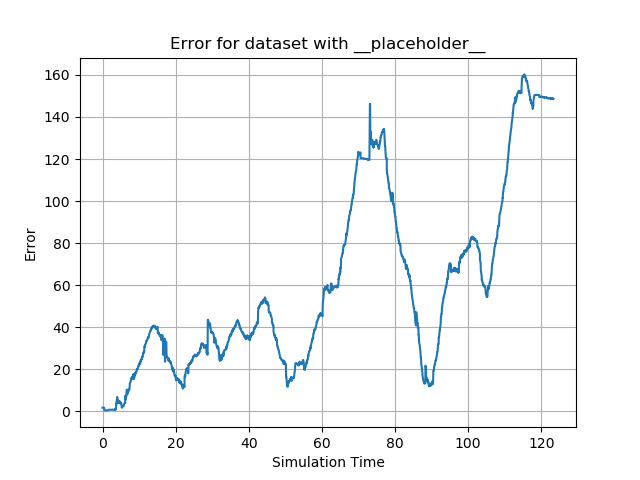

Source data for this figure (header and first rows):
id, sim_time, y
0, 0.0, 1.72
1, 0.1572, 1.73
2, 0.1572, 1.73
3, 0.2104, 1.73
4, 0.2641, 1.74
5, 0.3671, 1.76
6, 0.4233, 1.74
7, 0.4813, 0.49
8, 0.4813, 0.43
9, 0.5432, 0.43
10, 0.6003, 0.43
11, 0.6003, 0.45
12, 0.7551, 0.48
13, 0.8052, 0.47
14, 0.8052, 0.48
15, 0.8568, 0.48
16, 0.9084, 0.47
17, 0.9084, 0.47
18, 0.9602, 0.48
19, 0.9602, 0.48
20, 1.015, 0.46
21, 1.073, 0.46
22, 1.128, 0.46
23, 1.181, 0.46
24, 1.181, 0.46
25, 1.32, 0.46
26, 1.4, 0.45
27, 1.686, 0.76
28, 1.746, 0.75
29, 1.86, 0.76
30, 2.041, 0.76
31, 2.041, 0.76
32, 2.145, 0.76
33, 2.145, 0.76
34, 2.196, 0.76
35, 2.251, 0.76
36, 2.35, 0.75
37, 2.403, 0.78
38, 2.454, 0.78
39, 2.505, 0.79
40, 2.505, 0.78
41, 2.56, 0.78
42, 2.616, 0.78
43, 2.669, 0.76
44, 2.722, 0.77
45, 2.722, 0.77
46, 2.816, 0.78
47, 2.816, 0.79
48, 2.868, 0.79
49, 2.938, 0.79
50, 2.989, 0.76
51, 3.041, 0.76
52, 3.092, 0.75
53, 3.092, 0.75
54, 3.143, 0.76
55, 3.143, 0.77
56, 3.194, 0.77
57, 3.194, 0.77
58, 3.248, 0.78
59, 3.248, 0.78
... 2,456 more rows
